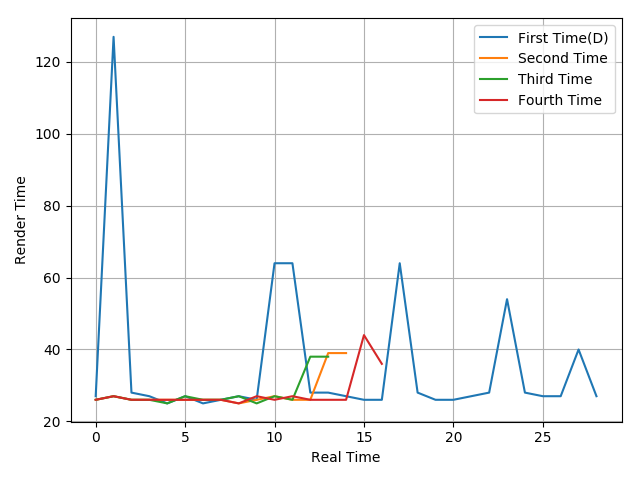

Source data for this figure (header and first rows):
27, 127, 28, 27, 25, 27, 25, 26, 27, 26, 64, 64, 28, 28, 27, 26, 26, 64, 28, 26, 26, 27, 28, 54
26, 27, 26, 26, 26, 26, 26, 26, 25, 26, 27, 26, 26, 39, 39
26, 27, 26, 26, 25, 27, 26, 26, 27, 25, 27, 26, 38, 38
26, 27, 26, 26, 26, 26, 26, 26, 25, 27, 26, 27, 26, 26, 26, 44, 36
